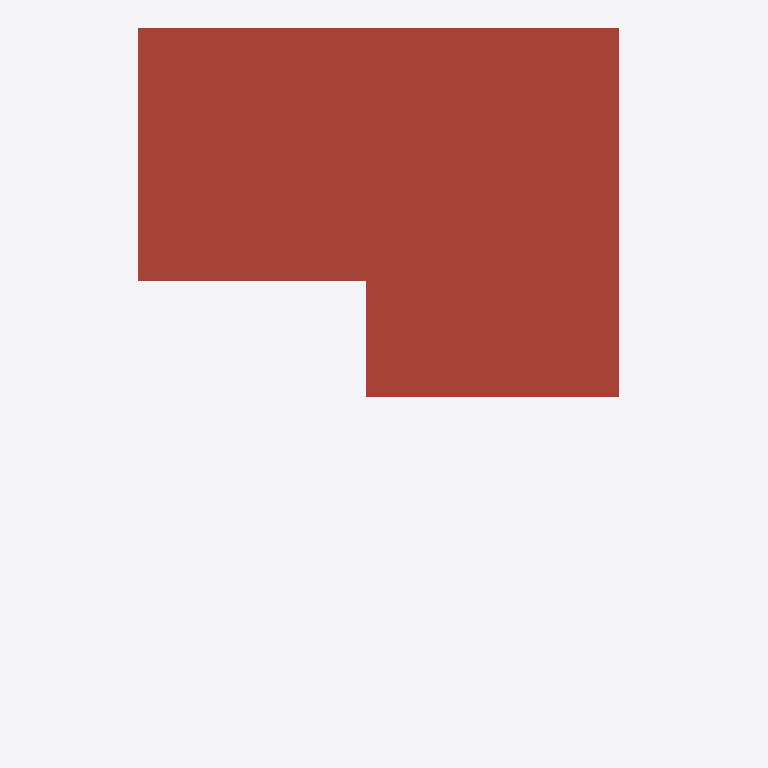
Plan cut of the same IFC building model at storey 'Level 3' (level 6.20 m, cut at 7.60 m), seen from above with north up, elements coloured by IFC class: 1 roof (red-brown). Cut surfaces are drawn darker.
Extent 5.3 m × 7.7 m × 7.3 m (x, y, z). Storeys (4): K at -0.90 m; Level 1 at 0.00 m; Level 2 at 2.50 m; Level 3 at 6.20 m. Elements (24): 19 IfcWallStandardCase, 2 IfcSlab, 1 IfcDoor, 1 IfcFurnishingElement, 1 IfcRoof.

HEADER;
FILE_DESCRIPTION(('ViewDefinition [CoordinationView]'),'2;1');
FILE_NAME('','2021-08-26T12:10:53',(''),(''),'The EXPRESS Data Manager Version 5.02.0100.07 : 28 Aug 2013','20210416_1515(x64) - Exporter 19.1.0.0 - Alternate UI 19.1.0.0','');
FILE_SCHEMA(('IFC2X3'));
ENDSEC;
DATA;
#108=IFCPROJECT('33VxJb1A5AWBCLt12XG3yW',#41,'',$,$,'','',(#97,#105),#92);
#7163=IFCSITE('33VxJb1A5AWBCLt12XG3yY',#41,'Default',$,$,#7160,$,$,.ELEMENT.,$,$,$,$,$);
#118=IFCBUILDING('33VxJb1A5AWBCLt12XG3yX',#41,'',$,$,#32,$,'',.ELEMENT.,$,$,$);
#129=IFCBUILDINGSTOREY('33VxJb1A5AWBCLt11Ulz70',#41,'K',$,'Level:Level 1',#127,$,'K',.ELEMENT.,-900.0);
#133=IFCBUILDINGSTOREY('33VxJb1A5AWBCLt11UlyQQ',#41,'Level 1',$,'Level:Level 1',#132,$,'Level 1',.ELEMENT.,0.0);
#139=IFCBUILDINGSTOREY('33VxJb1A5AWBCLt11Ulysv',#41,'Level 2',$,'Level:Level 1',#138,$,'Level 2',.ELEMENT.,2500.0);
#145=IFCBUILDINGSTOREY('33VxJb1A5AWBCLt11Ulyrh',#41,'Level 3',$,'Level:Level 1',#144,$,'Level 3',.ELEMENT.,6200.0);
#3130=IFCROOF('2JVyStDlL4Ee5ygZuzEn1O',#41,'Basic Roof:Roof 1:6032',$,'Basic Roof:Roof 1',#3126,$,'6032',.NOTDEFINED.);
ENDSEC;